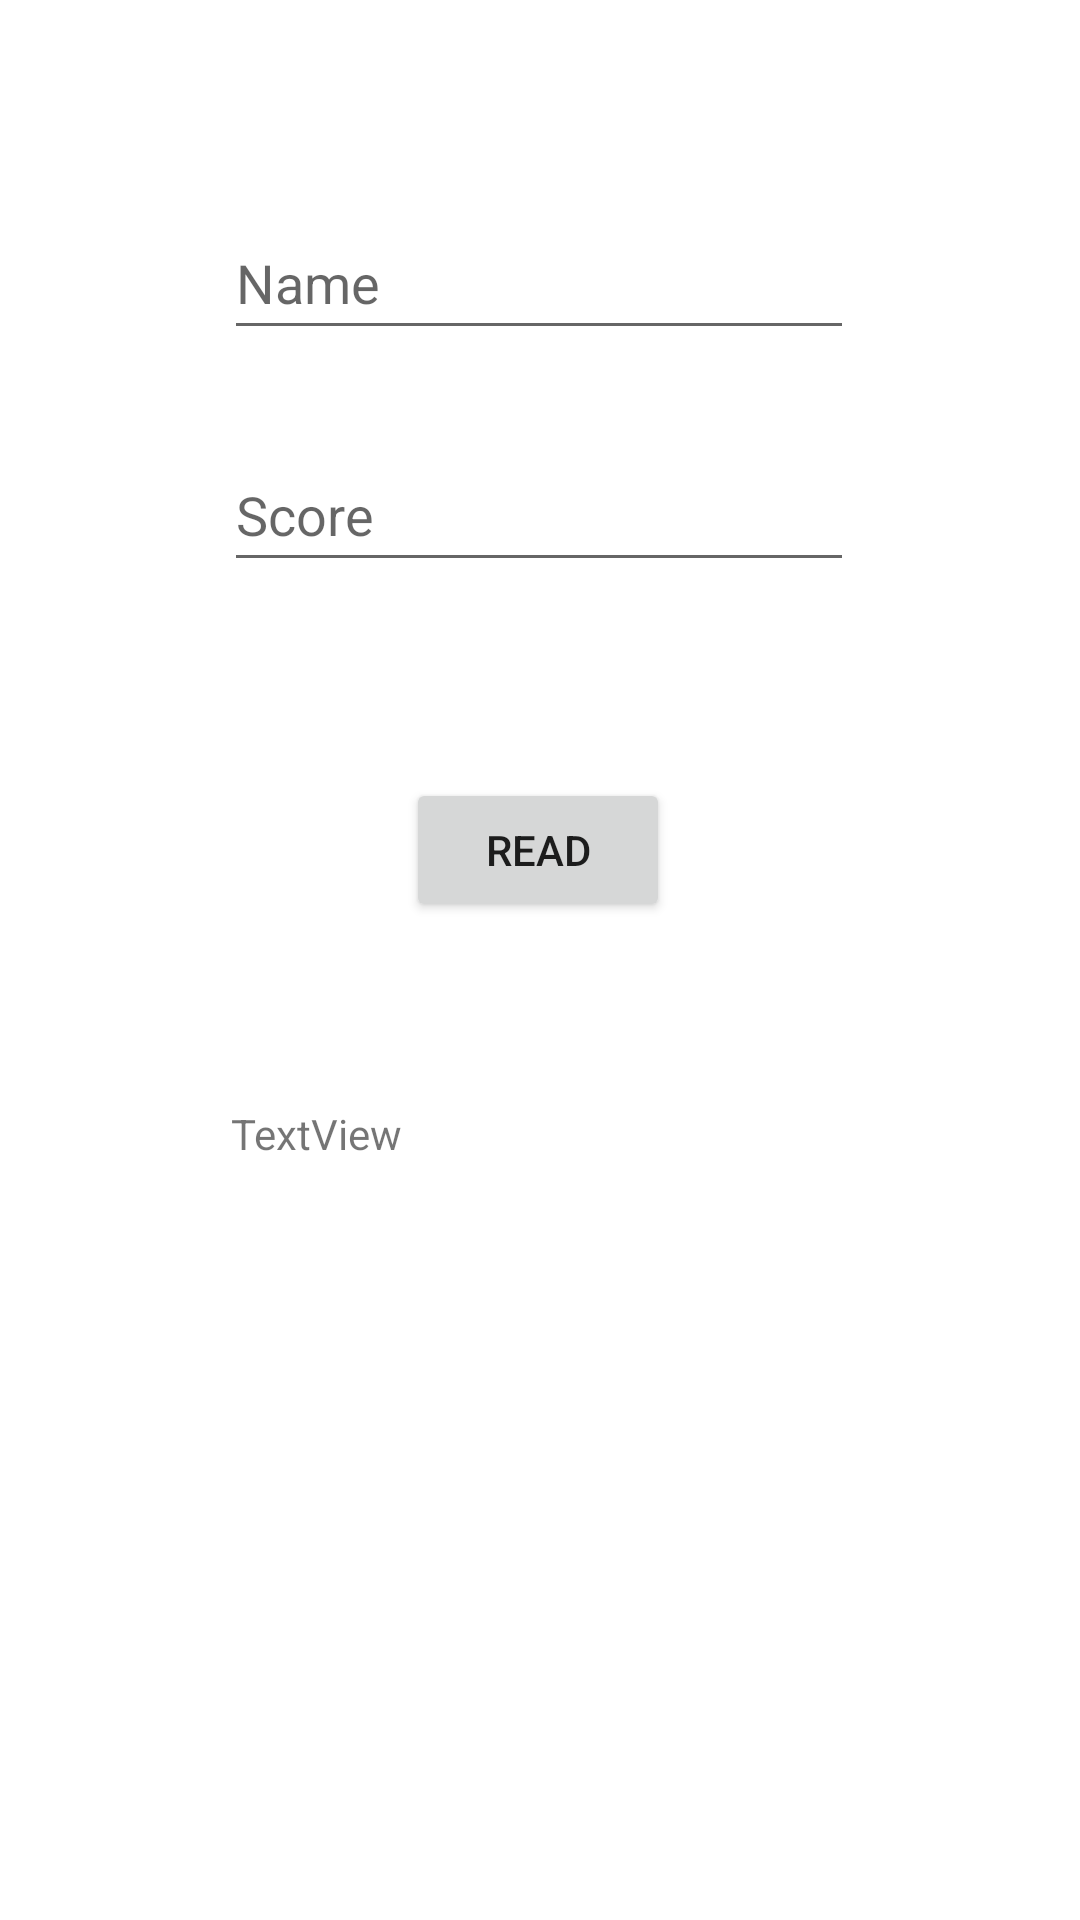

Reconstruct the res/layout file that produces this screen, plus the resources it refers to.
<!-- AndroidManifest.xml: application theme Theme.Lab2_PH17442_TranNgocPhu -->
<!-- res/layout/activity_l21_main.xml -->
<?xml version="1.0" encoding="utf-8"?>
<androidx.constraintlayout.widget.ConstraintLayout xmlns:android="http://schemas.android.com/apk/res/android"
    xmlns:app="http://schemas.android.com/apk/res-auto"
    xmlns:tools="http://schemas.android.com/tools"
    android:layout_width="match_parent"
    android:layout_height="match_parent"
    tools:context=".Lab21.L21MainActivity">
    <EditText
        android:id="@+id/txtname"
        android:layout_width="wrap_content"
        android:layout_height="wrap_content"
        android:ems="10"
        android:hint="Name"
        android:inputType="textPersonName"
        android:minHeight="48dp"
        app:layout_constraintBottom_toBottomOf="parent"
        app:layout_constraintEnd_toEndOf="parent"
        app:layout_constraintHorizontal_bias="0.497"
        app:layout_constraintStart_toStartOf="parent"
        app:layout_constraintTop_toTopOf="parent"
        app:layout_constraintVertical_bias="0.116" />

    <EditText
        android:id="@+id/txtscore"
        android:layout_width="wrap_content"
        android:layout_height="wrap_content"
        android:ems="10"
        android:hint="Score"
        android:inputType="textPersonName"
        android:minHeight="48dp"
        app:layout_constraintBottom_toBottomOf="parent"
        app:layout_constraintEnd_toEndOf="parent"
        app:layout_constraintHorizontal_bias="0.497"
        app:layout_constraintStart_toStartOf="parent"
        app:layout_constraintTop_toBottomOf="@+id/txtname"
        app:layout_constraintVertical_bias="0.062" />

    <Button
        android:id="@+id/btnread"
        android:layout_width="wrap_content"
        android:layout_height="wrap_content"
        android:text="Read"
        app:iconTint="@color/teal_200"
        app:layout_constraintBottom_toBottomOf="parent"
        app:layout_constraintEnd_toEndOf="parent"
        app:layout_constraintHorizontal_bias="0.498"
        app:layout_constraintStart_toStartOf="parent"
        app:layout_constraintTop_toBottomOf="@+id/txtscore"
        app:layout_constraintVertical_bias="0.164" />

    <TextView
        android:id="@+id/lbtt"
        android:layout_width="wrap_content"
        android:layout_height="wrap_content"
        android:text="TextView"
        app:layout_constraintBottom_toBottomOf="parent"
        app:layout_constraintEnd_toEndOf="parent"
        app:layout_constraintHorizontal_bias="0.254"
        app:layout_constraintStart_toStartOf="parent"
        app:layout_constraintTop_toBottomOf="@+id/btnread"
        app:layout_constraintVertical_bias="0.194" />

</androidx.constraintlayout.widget.ConstraintLayout>
<!-- resources referenced by this layout -->
<resources>
  <style name="Theme.Lab2_PH17442_TranNgocPhu" parent="Theme.MaterialComponents.DayNight.DarkActionBar">
          
          <item name="colorPrimary">@color/purple_500</item>
          <item name="colorPrimaryVariant">@color/purple_700</item>
          <item name="colorOnPrimary">@color/white</item>
          
          <item name="colorSecondary">@color/teal_200</item>
          <item name="colorSecondaryVariant">@color/teal_700</item>
          <item name="colorOnSecondary">@color/black</item>
          
          <item name="android:statusBarColor">?attr/colorPrimaryVariant</item>
          
      </style>
  <!-- not gathered from this repository: default colours our renderer supplied (Android Studio template values) -->
  <color name="purple_500">#FF6200EE</color>
  <color name="purple_700">#FF3700B3</color>
  <color name="teal_200">#FF03DAC5</color>
  <color name="teal_700">#FF018786</color>
  <color name="black">#FF000000</color>
  <color name="white">#FFFFFFFF</color>
</resources>
